The GitHub repository amine-e2r/kidney contains a labelled image folder "Histo images" with 5 categories: chromo, onco, cc RCC, normal tissue, p RCC. Examples follow, each with its label.

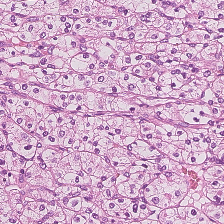
Label: cc RCC

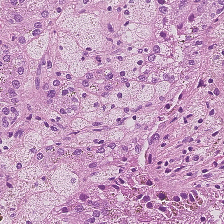
Label: p RCC

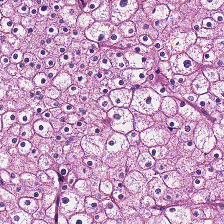
Label: chromo

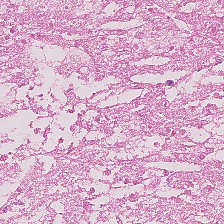
Label: normal tissue

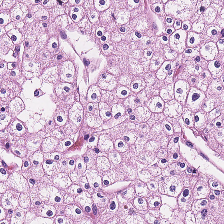
Label: chromo

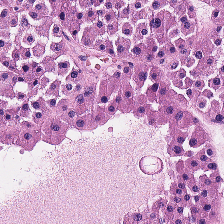
Label: onco
